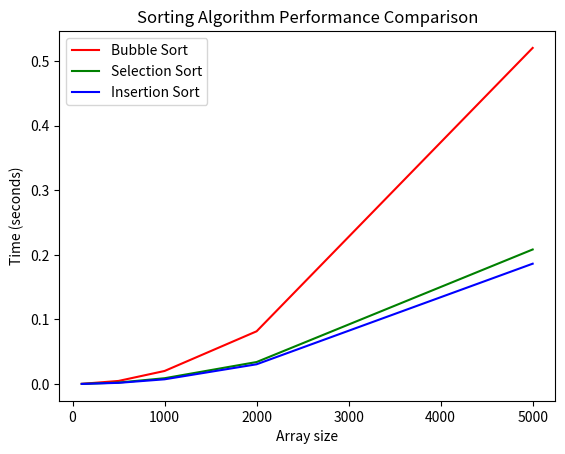

Source code (Python):
def bubble_sort(arr):
    n = len(arr)
    for i in range(n):
        for j in range(0, n - i - 1):
            if arr[j] > arr[j + 1]:
                arr[j], arr[j + 1] = arr[j + 1], arr[j]
    return arr

def selection_sort(arr):
    n = len(arr)
    for i in range(n):
        min_index = i
        for j in range(i + 1, n):
            if arr[j] < arr[min_index]:
                min_index = j
        arr[i], arr[min_index] = arr[min_index], arr[i]
    return arr

def insertion_sort(arr):
    n = len(arr)
    for i in range(1, n):
        key = arr[i]
        j = i - 1
        while j >= 0 and arr[j] > key:
            arr[j + 1] = arr[j]
            j -= 1
        arr[j + 1] = key
    return arr

import random
import time
import matplotlib.pyplot as plt

if __name__ == '__main__':
    # Generate synthetic data
    sizes = [100, 500, 1000, 2000, 5000]
    times_bubble = []
    times_selection = []
    times_insertion = []

    for size in sizes:
        arr = [random.randint(1, 100) for _ in range(size)]

        # Bubble sort
        start_time = time.time()
        bubble_sort(arr.copy())
        end_time = time.time()
        times_bubble.append(end_time - start_time)

        # Selection sort
        start_time = time.time()
        selection_sort(arr.copy())
        end_time = time.time()
        times_selection.append(end_time - start_time)

        # Insertion sort
        start_time = time.time()
        insertion_sort(arr.copy())
        end_time = time.time()
        times_insertion.append(end_time - start_time)

    plt.plot(sizes, times_bubble, 'r', label='Bubble Sort')
    plt.plot(sizes, times_selection, 'g', label='Selection Sort')
    plt.plot(sizes, times_insertion, 'b', label='Insertion Sort')
    plt.xlabel('Array size')
    plt.ylabel('Time (seconds)')
    plt.title('Sorting Algorithm Performance Comparison')
    plt.legend()
    plt.show()
